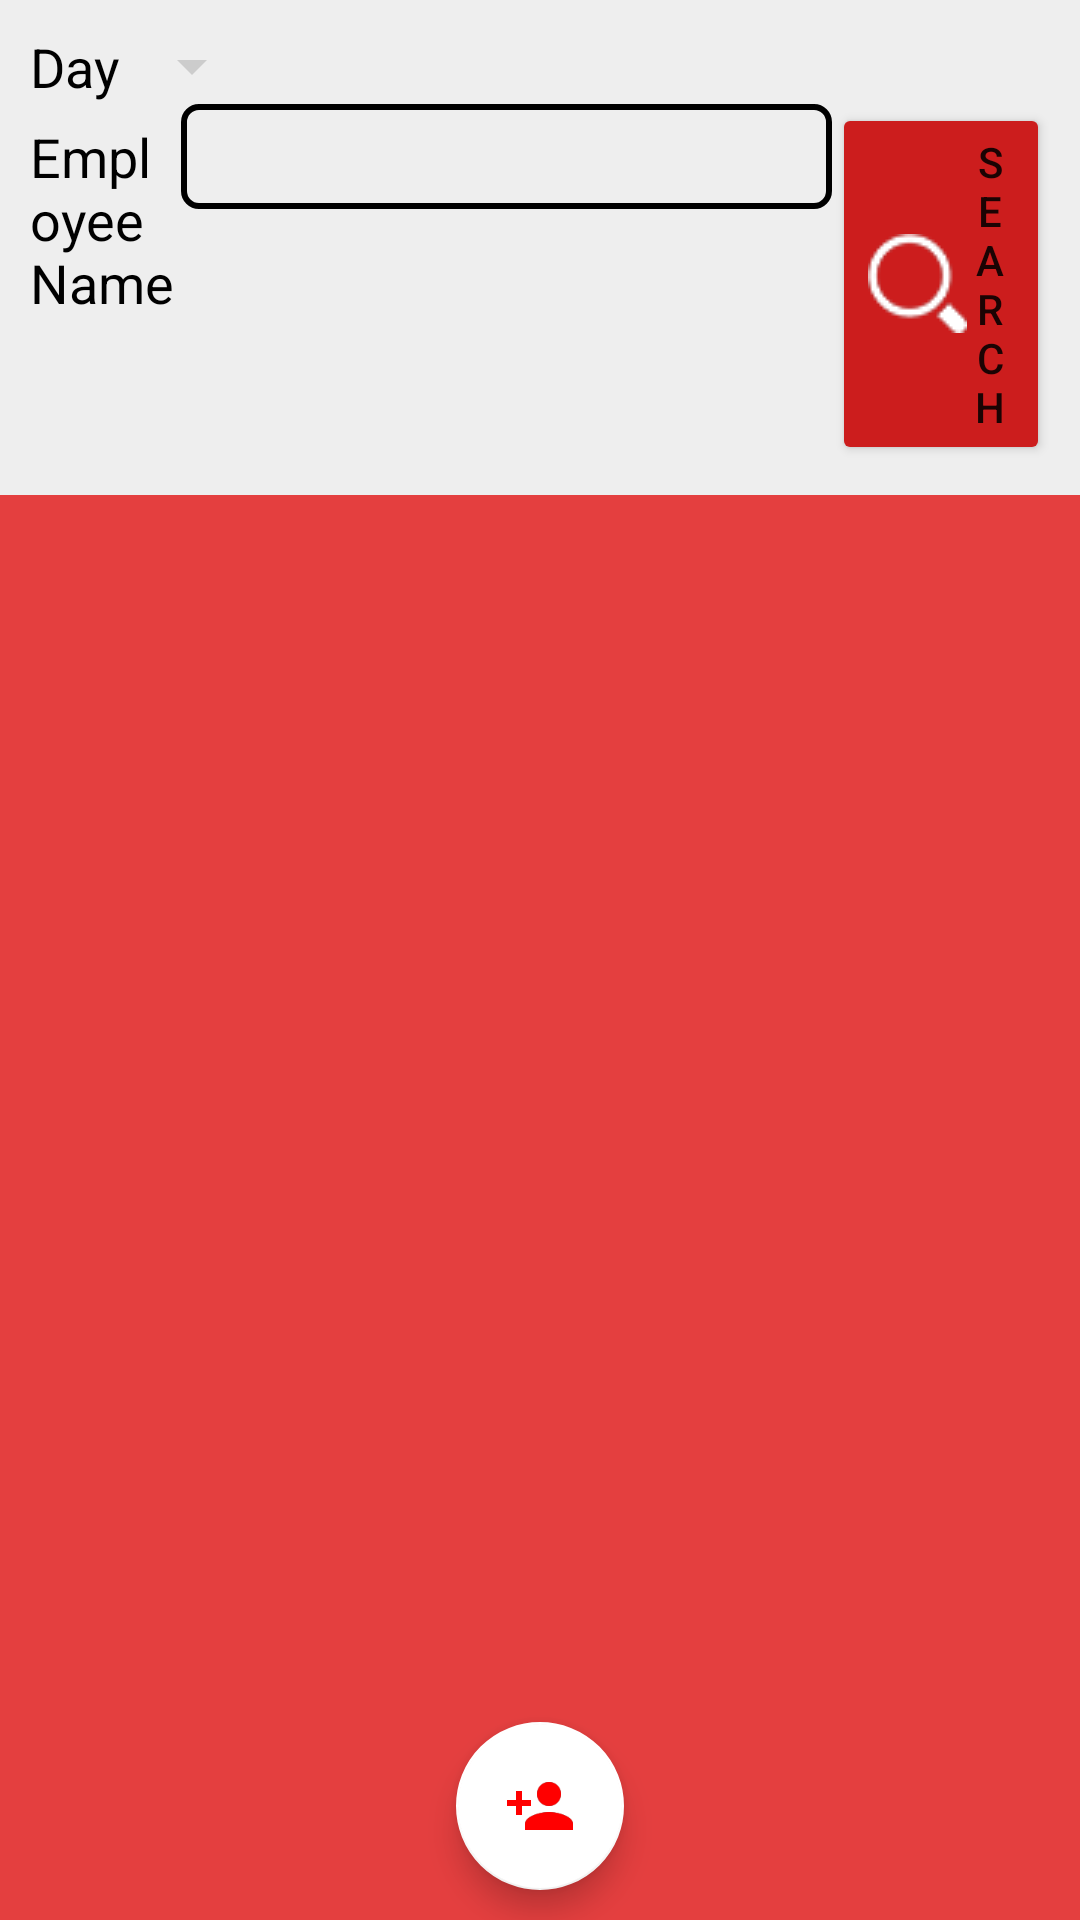

The Android layout XML behind this screen, and the referenced resources:
<!-- AndroidManifest.xml: application theme AppTheme -->
<!-- res/layout/fragment_employee.xml -->
<RelativeLayout xmlns:android="http://schemas.android.com/apk/res/android"
    android:layout_width="match_parent"
    android:layout_height="match_parent">

    

    <LinearLayout
        android:id="@+id/employee_fragment_ll_header"
        android:orientation="vertical"
        android:background="@color/white_greyish"
        android:padding="10dp"
        android:layout_width="match_parent"
        android:layout_height="wrap_content">

        <LinearLayout
            android:orientation="horizontal"
            android:layout_width="match_parent"
            android:layout_height="wrap_content">

            <TextView
                android:text="@string/day"
                style="@style/TextBlack"
                android:layout_width="wrap_content"
                android:layout_height="wrap_content" />

            <Spinner
                android:id="@+id/employee_fragment_spinner_date"

                android:layout_width="wrap_content"
                android:layout_height="wrap_content"/>

        </LinearLayout>

        <LinearLayout
            android:orientation="horizontal"
            android:layout_width="match_parent"
            android:layout_height="wrap_content">

            <TextView
                android:text="@string/employee_Name"
                style="@style/TextBlack"
                android:layout_weight="0.7"
                android:layout_width="0dp"
                android:layout_height="wrap_content" />

            <EditText
                android:id="@+id/employee_fragment_edEmName"
                android:layout_weight="3"
                style="@style/DetailEditText"
                android:layout_width="0dp"
                android:layout_height="wrap_content" />

            <Button
                android:id="@+id/employee_fragment_button_search"
                android:text="@string/bill_fragment_search"
                android:drawableStart="@drawable/ic_search"
                android:layout_weight="1"
                android:layout_width="0dp"
                android:layout_height="wrap_content" />
        </LinearLayout>

    </LinearLayout>

    <ListView
        android:id="@+id/employee_listview"
        android:layout_below="@id/employee_fragment_ll_header"
        android:layout_width="match_parent"
        android:layout_height="match_parent"/>

    <android.support.design.widget.FloatingActionButton
        android:id="@+id/employee_button_addAccount"
        android:layout_centerHorizontal="true"
        android:layout_alignParentBottom="true"
        android:src="@drawable/ic_add_account"
        android:layout_marginBottom="10dp"
        android:layout_width="wrap_content"
        android:layout_height="wrap_content" />

</RelativeLayout>
<!-- resources referenced by this layout -->
<resources>
  <color name="white_greyish">#EEEEEE</color>
  <!-- drawable ic_add_account: png bitmap (drawable, 2879 bytes) -->
  <!-- drawable ic_search: png bitmap (drawable, 2829 bytes) -->
  <string name="bill_fragment_search">Search</string>
  <string name="day">Day</string>
  <string name="employee_Name">Employee Name</string>
  <style name="DetailEditText">
          <item name="android:background">@drawable/background_rounded_edittext</item>
          <item name="android:minHeight">35dp</item>
          <item name="android:paddingLeft">5dp</item>
      </style>
  <style name="TextBlack">
          <item name="android:textColor">@color/black</item>
          <item name="android:textSize">18sp</item>
      </style>
  <style name="AppTheme" parent="Theme.AppCompat.Light.DarkActionBar">
          
          <item name="colorPrimary">@color/primary</item>
          <item name="colorPrimaryDark">@color/primary_dark</item>
          <item name="colorAccent">@color/accent</item>
  
          <item name="android:windowBackground">@color/primary</item>
  
          <item name="colorControlNormal">@color/iron</item>
          <item name="colorControlActivated">@color/white</item>
          <item name="colorControlHighlight">@color/white</item>
          <item name="android:textColorHint">@color/iron</item>
  
          <item name="colorButtonNormal">@color/primary_darker</item>
      </style>
  <!-- drawable background_rounded_edittext (drawable) -->
  <?xml version="1.0" encoding="utf-8"?>
  <shape xmlns:android="http://schemas.android.com/apk/res/android"
      android:shape="rectangle">
      
      <stroke
          android:width="2dp"
          android:color="@color/black"/>
  
      <corners
          android:radius="5dp"/>
  
  </shape>
  <color name="black">#000000</color>
  <color name="primary">#E43F3F</color>
  <color name="primary_dark">#E12929</color>
  <color name="accent">#FFFFFF</color>
  <color name="iron">#CCCCCC</color>
  <color name="white">#FFFFFF</color>
  <color name="primary_darker">#CC1D1D</color>
</resources>
